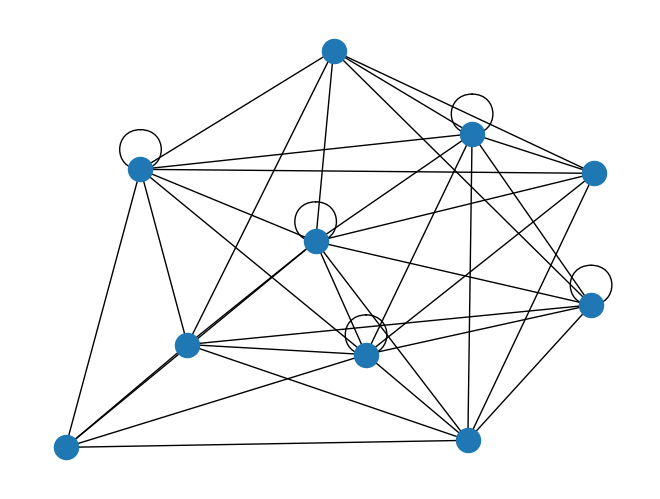
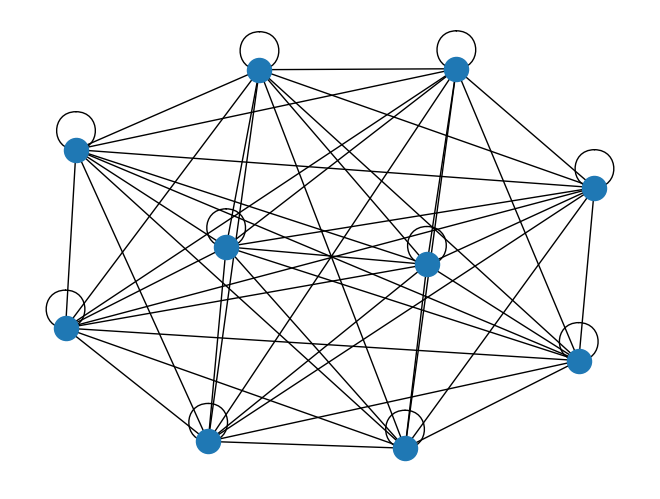

These charts were generated, in order, by the following Python code:
import numpy as np 
import networkx as nx 
from networkx import *
import matplotlib.pyplot as plt 
a=np.reshape(np.random.random_integers(0,1, size=100), (10,10))
g=nx.Graph(a)
nx.draw(g, pos=nx.spring_layout(g))
plt.draw()
plt.show()

a2=np.ones([10,10])
g2=nx.Graph(a2,)
nx.draw(g2,pos=nx.spring_layout(g2))
plt.draw()
plt.show()
